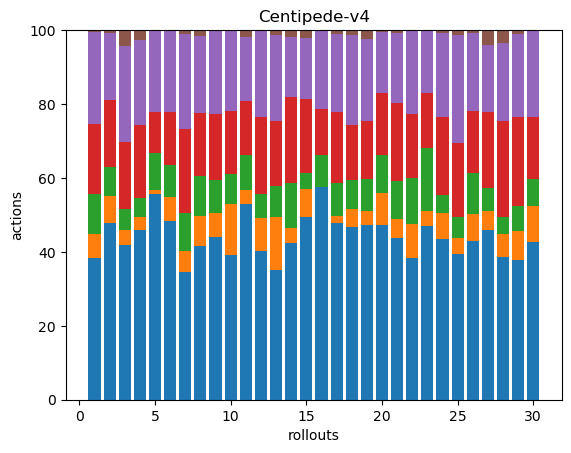

Values plotted in this chart, from the file beside it:
71, 12, 20, 35, 46, 1, 0, 0, 0, 0, 0, 0, 0, 0, 0, 0, 0, 0
213, 33, 35, 81, 81, 3, 0, 0, 0, 0, 0, 0, 0, 0, 0, 0, 0, 0
140, 13, 19, 61, 87, 14, 0, 0, 0, 0, 0, 0, 0, 0, 0, 0, 0, 0
182, 14, 20, 78, 91, 11, 0, 0, 0, 0, 0, 0, 0, 0, 0, 0, 0, 0
45, 1, 8, 9, 18, 0, 0, 0, 0, 0, 0, 0, 0, 0, 0, 0, 0, 0
61, 8, 11, 18, 28, 0, 0, 0, 0, 0, 0, 0, 0, 0, 0, 0, 0, 0
67, 11, 20, 44, 50, 2, 0, 0, 0, 0, 0, 0, 0, 0, 0, 0, 0, 0
78, 15, 20, 32, 39, 3, 0, 0, 0, 0, 0, 0, 0, 0, 0, 0, 0, 0
54, 8, 11, 22, 28, 0, 0, 0, 0, 0, 0, 0, 0, 0, 0, 0, 0, 0
86, 30, 18, 37, 48, 0, 0, 0, 0, 0, 0, 0, 0, 0, 0, 0, 0, 0
217, 16, 39, 59, 71, 8, 0, 0, 0, 0, 0, 0, 0, 0, 0, 0, 0, 0
50, 11, 8, 26, 29, 0, 0, 0, 0, 0, 0, 0, 0, 0, 0, 0, 0, 0
76, 31, 18, 38, 50, 3, 0, 0, 0, 0, 0, 0, 0, 0, 0, 0, 0, 0
73, 7, 21, 40, 28, 3, 0, 0, 0, 0, 0, 0, 0, 0, 0, 0, 0, 0
138, 21, 12, 56, 46, 6, 0, 0, 0, 0, 0, 0, 0, 0, 0, 0, 0, 0
46, 0, 7, 10, 17, 0, 0, 0, 0, 0, 0, 0, 0, 0, 0, 0, 0, 0
142, 6, 26, 57, 63, 3, 0, 0, 0, 0, 0, 0, 0, 0, 0, 0, 0, 0
76, 8, 13, 24, 40, 2, 0, 0, 0, 0, 0, 0, 0, 0, 0, 0, 0, 0
75, 6, 14, 25, 35, 4, 0, 0, 0, 0, 0, 0, 0, 0, 0, 0, 0, 0
120, 22, 26, 43, 42, 1, 0, 0, 0, 0, 0, 0, 0, 0, 0, 0, 0, 0
113, 13, 27, 54, 49, 2, 0, 0, 0, 0, 0, 0, 0, 0, 0, 0, 0, 0
68, 16, 22, 31, 40, 0, 0, 0, 0, 0, 0, 0, 0, 0, 0, 0, 0, 0
100, 9, 36, 32, 36, 0, 0, 0, 0, 0, 0, 0, 0, 0, 0, 0, 0, 0
98, 16, 11, 48, 51, 2, 0, 0, 0, 0, 0, 0, 0, 0, 0, 0, 0, 0
63, 7, 9, 32, 47, 2, 0, 0, 0, 0, 0, 0, 0, 0, 0, 0, 0, 0
63, 11, 16, 25, 31, 1, 0, 0, 0, 0, 0, 0, 0, 0, 0, 0, 0, 0
81, 9, 11, 36, 32, 7, 0, 0, 0, 0, 0, 0, 0, 0, 0, 0, 0, 0
136, 22, 16, 91, 75, 12, 0, 0, 0, 0, 0, 0, 0, 0, 0, 0, 0, 0
102, 21, 18, 65, 60, 3, 0, 0, 0, 0, 0, 0, 0, 0, 0, 0, 0, 0
87, 20, 15, 34, 48, 0, 0, 0, 0, 0, 0, 0, 0, 0, 0, 0, 0, 0
